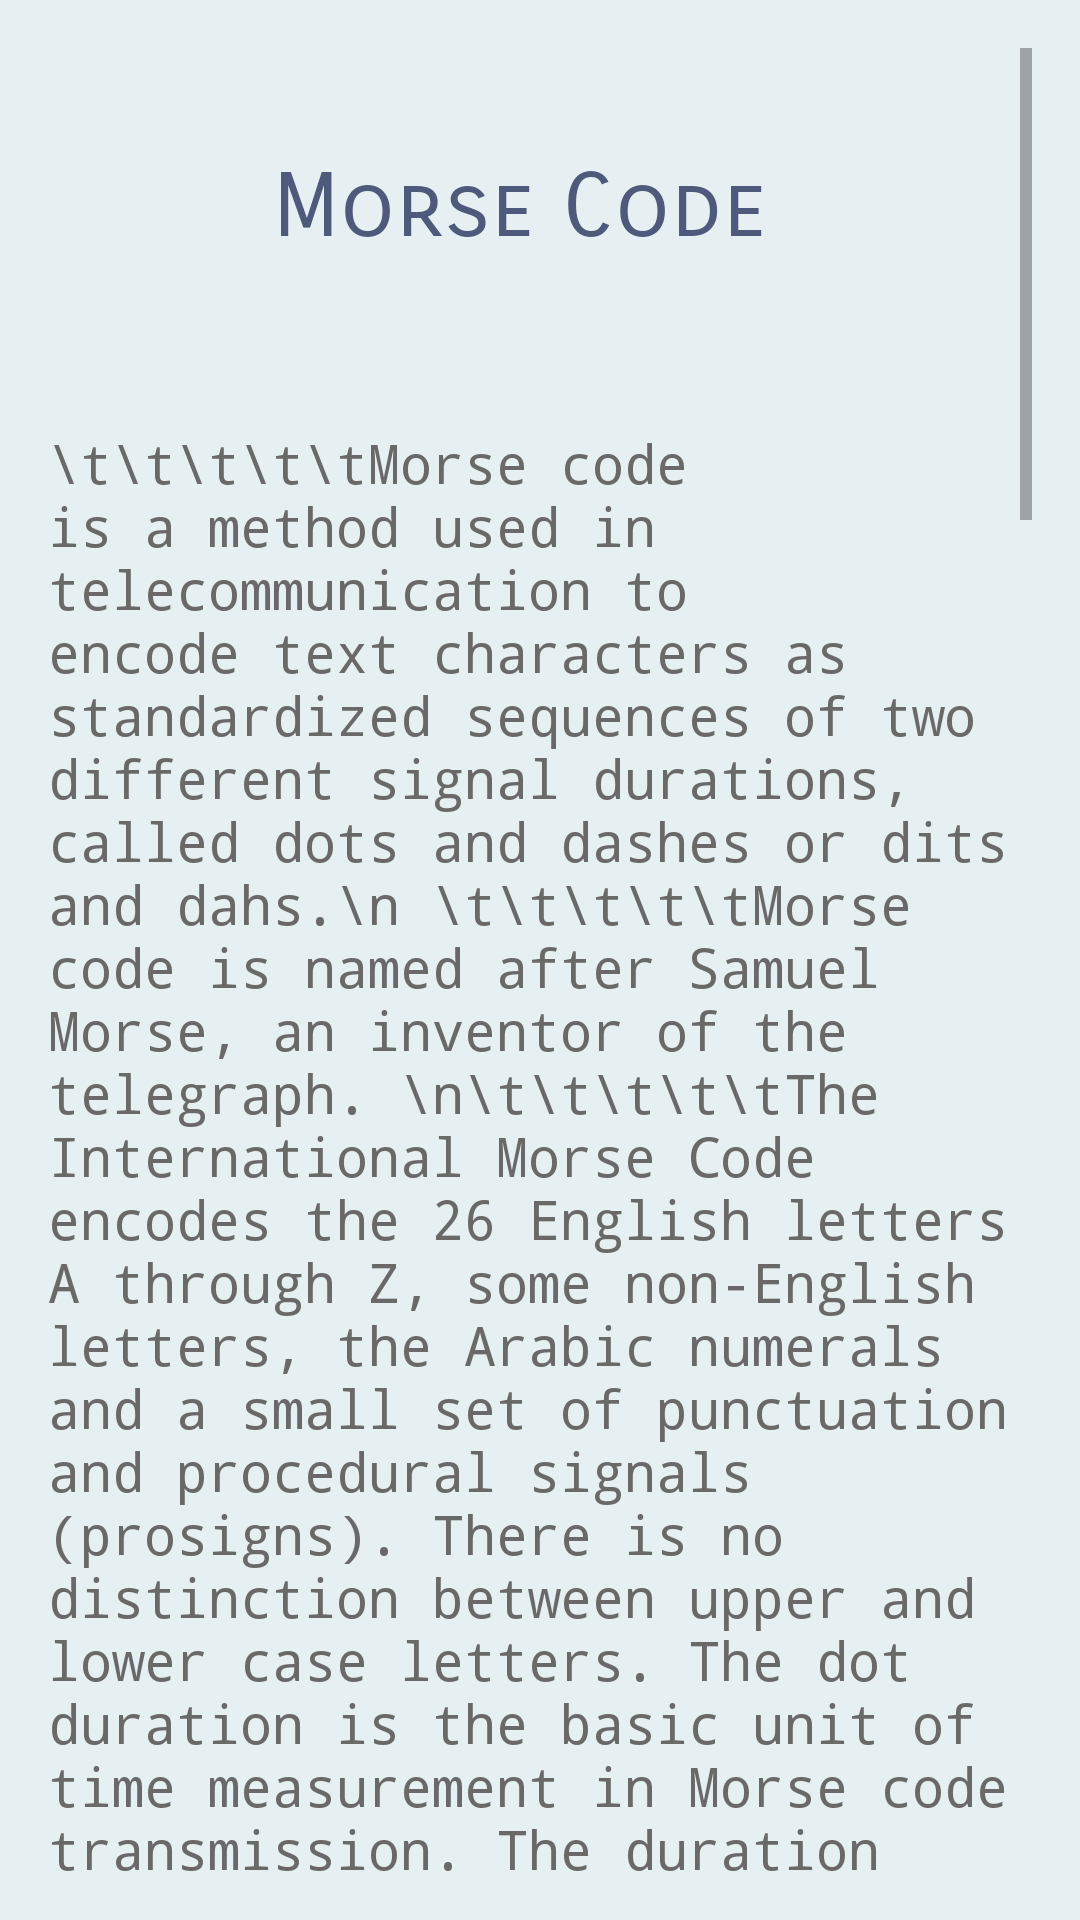

The Android layout XML behind this screen, and the referenced resources:
<!-- AndroidManifest.xml: application theme Theme.CodesTranslator -->
<!-- res/layout/activity_did_you_know_morse.xml -->
<?xml version="1.0" encoding="utf-8"?>

<RelativeLayout xmlns:android="http://schemas.android.com/apk/res/android"
    xmlns:app="http://schemas.android.com/apk/res-auto"
    xmlns:tools="http://schemas.android.com/tools"
    android:id="@+id/activity_main"
    android:layout_width="match_parent"
    android:layout_height="match_parent"
    android:paddingBottom="16dp"
    android:paddingLeft="16dp"
    android:paddingRight="16dp"
    android:background="@color/light_blue"
    android:paddingTop="16dp"
    tools:context="com.example.codestranslator.MainActivity">

<ScrollView
    android:layout_width="match_parent"
    android:layout_height="wrap_content">
    <LinearLayout
        android:layout_width="match_parent"
        android:layout_height="wrap_content"
        android:orientation="vertical">

        <TextView

            android:layout_width="wrap_content"
            android:layout_height="76dp"
            android:layout_alignParentStart="true"
            android:layout_alignParentLeft="true"
            android:layout_alignParentTop="true"
            android:layout_centerHorizontal="true"
            android:layout_marginStart="75dp"
            android:layout_marginLeft="75dp"
            android:layout_marginTop="35dp"
            android:fontFamily="sans-serif-smallcaps"
            android:outlineAmbientShadowColor="@color/crystal_blue"
            android:text="Morse Code"
            android:textColor="@color/gray"
            android:textSize="0.20in" />

        <TextView
            android:layout_width="match_parent"
            android:layout_height="match_parent"
            android:fontFamily="monospace"
            android:layout_alignParentTop="true"
            android:layout_centerHorizontal="true"
            android:layout_marginTop="15dp"
            android:text="\t\t\t\t\tMorse code is a method used in telecommunication to encode text characters as standardized sequences of two different signal durations, called dots and dashes or dits and dahs.\n \t\t\t\t\tMorse code is named after Samuel Morse, an inventor of the telegraph.
\n\t\t\t\t\tThe International Morse Code encodes the 26 English letters A through Z, some non-English letters, the Arabic numerals and a small set of punctuation and procedural signals (prosigns). There is no distinction between upper and lower case letters.
The dot duration is the basic unit of time measurement in Morse code transmission. The duration of a dash is three times the duration of a dot. Each dot or dash within a character is followed by period of signal absence, called a space, equal to the dot duration. The letters of a word are separated by a space of duration equal to three dots, and the words are separated by a space equal to seven dots.
\n\t\t\t\t\tTo increase the efficiency of encoding, Morse code was designed so that the length of each symbol is approximately inverse to the frequency of occurrence of the character that it represents in text of the English language. Thus the most common letter in English, the letter E, has the shortest code: a single dot.
\n\t\t\t\t\tMorse code is usually transmitted by on-off keying of an information-carrying medium such as electric current, radio waves, visible light, or sound waves. The current or wave is present during the time period of the dot or dash and absent during the time between dots and dashes.
\n\t\t\t\t\tMorse code can be memorized, and Morse code signalling in a form perceptible to the human senses, such as sound waves or visible light, can be directly interpreted by persons trained in the skill.\n
"
            android:textColor="@color/dimgray"
            android:textSize="18dp" />

        <TextView
            android:layout_width="wrap_content"
            android:layout_height="wrap_content"
            android:layout_marginStart="12dp"
            android:layout_marginLeft="12dp"
            android:layout_marginTop="16dp"
            android:text="How it works?"
            android:textColor="@color/gray"
            android:textSize="22dp" />

        <ImageView
            android:id="@+id/imageView"
            android:layout_width="match_parent"
            android:layout_height="382dp"
            app:srcCompat="@drawable/morse" />
        <TextView
            android:id="@+id/textView3"
            android:layout_width="match_parent"
            android:layout_height="wrap_content"
            android:fontFamily="monospace"
            android:textSize="18dp"
            android:textColor="@color/dimgray"
            android:text="\t\t\t\tThere are some rules to understand Morse Code:\n
1. The length of the dot is one unit\n
2. A dash is three units\n
3. The space between parts of the same letter is one unit.\n
4. The space between letters is three units.\n
5. The space between words is seven units.\n
Each letter is a combination of lines and dots and in order to learn and use Morse Code, you need to learn these combinations." />
        <TextView
            android:id="@+id/textView4"
            android:layout_width="wrap_content"
            android:layout_height="wrap_content"
            android:layout_marginStart="12dp"
            android:layout_marginLeft="12dp"
            android:layout_marginTop="16dp"
            android:text="What is it used for?\n"
            android:textColor="@color/gray"
            android:textSize="22dp" />
        <TextView
            android:id="@+id/textView5"
            android:layout_width="match_parent"
            android:layout_height="wrap_content"
            android:fontFamily="monospace"
            android:textColor="@color/dimgray"
            android:textSize="18dp"
            android:text="
- Aviation\n
- Amateur radio\n
- ATIS (Automatic Transmitter Identification System)\n
- SOS Signals\n\n\n"/>
    </LinearLayout>




</ScrollView>


</RelativeLayout>
<!-- resources referenced by this layout -->
<resources>
  <color name="crystal_blue">#4b8895</color>
  <color name="dimgray">#696969</color>
  <color name="gray">#4e597b</color>
  <color name="light_blue">#e6eff1</color>
  <style name="Theme.CodesTranslator" parent="Theme.MaterialComponents.DayNight.DarkActionBar">
          
          <item name="colorPrimary">@color/gray</item>
          <item name="colorPrimaryVariant">@color/gray</item>
          <item name="colorOnPrimary">@color/white</item>
          
          <item name="colorSecondary">@color/teal_200</item>
          <item name="colorSecondaryVariant">@color/teal_700</item>
          <item name="colorOnSecondary">@color/black</item>
          
          <item name="android:statusBarColor" tools:targetApi="l">?attr/colorPrimaryVariant</item>
          
      </style>
  <color name="white">#FFFFFFFF</color>
  <color name="teal_200">#FF03DAC5</color>
  <color name="teal_700">#FF018786</color>
  <color name="black">#FF000000</color>
</resources>
